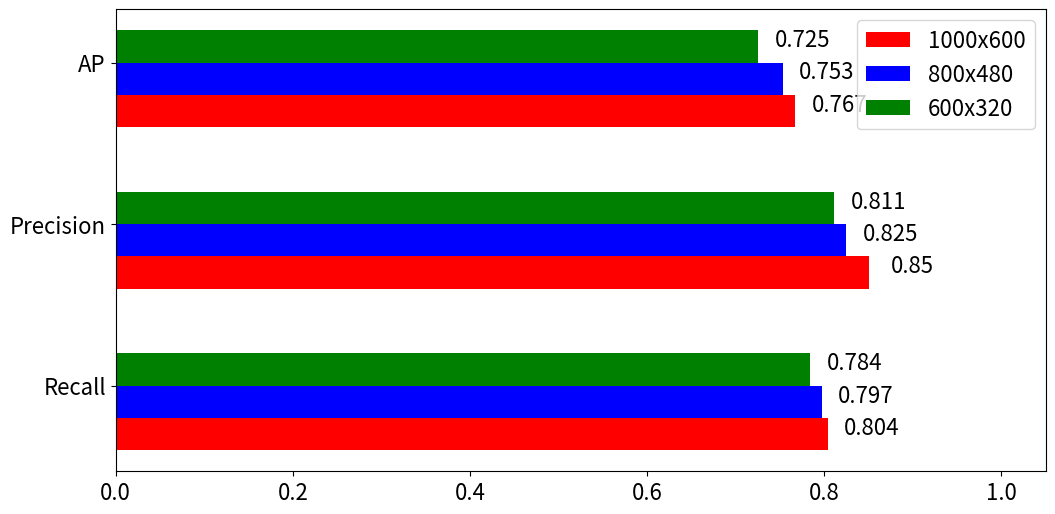

Source code (Python):
import matplotlib.pyplot as plt
import numpy as np

def bar_chart():
    # bar chart
    label=["Recall","Precision",'AP']
    index = np.arange(3)
    size1=[0.804,0.850,0.767]
    size2=[0.797,0.825,0.753]
    size3=[0.784,0.811,0.725]

    # data from old model.
    # recall=[0.804,0.797,0.784]
    # precision=[0.850,0.825,0.811]
    # ap=[0.767,0.753,0.725]

    # rect1=plt.bar(x=label,height=infer,width=0.4,alpha=0.8)
    # plt.xlabel("Algorithm names")
    # plt.ylabel("Inference time/ms")
    # plt.show()

    # multi sub figures in one figure
    fig=plt.figure(figsize=(12,6))
    bar1=plt.barh(y=index,height=0.2,width=size1,color='r',)
    bar2=plt.barh(y=index+0.2,height=0.2,width=size2,color='b')
    bar3=plt.barh(y=index+0.4,height=0.2,width=size3,color='g')
    for b in bar1:
        w = b.get_width()
        plt.text(w + 0.05, b.get_y() + b.get_height() / 2 , str(w), ha='center', fontsize=16)
    for b in bar2:
        w = b.get_width()
        plt.text(w + 0.05, b.get_y() + b.get_height() / 2, str(w), ha='center', fontsize=16)
    for b in bar3:
        w = b.get_width()
        plt.text(w + 0.05, b.get_y() + b.get_height() / 2, str(w), ha='center', fontsize=16)

    plt.yticks(index+0.3,label)
    plt.xlim(0,1.05)
    plt.legend(['1000x600', '800x480','600x320'], fontsize=16)
    plt.tick_params(labelsize=16)

    # for b in bar1:
    #     h=b.get_height()
    #     ax1.text(b.get_x()+b.get_width()/2,h+0.2,str(h),ha='center',va='bottom',fontsize=14)
    # plt.savefig("D:/latex_project/crack_detection_D/image/param_infer.png")
    plt.show()
    fig.savefig("size-performance.pdf",dpi=600)

bar_chart()